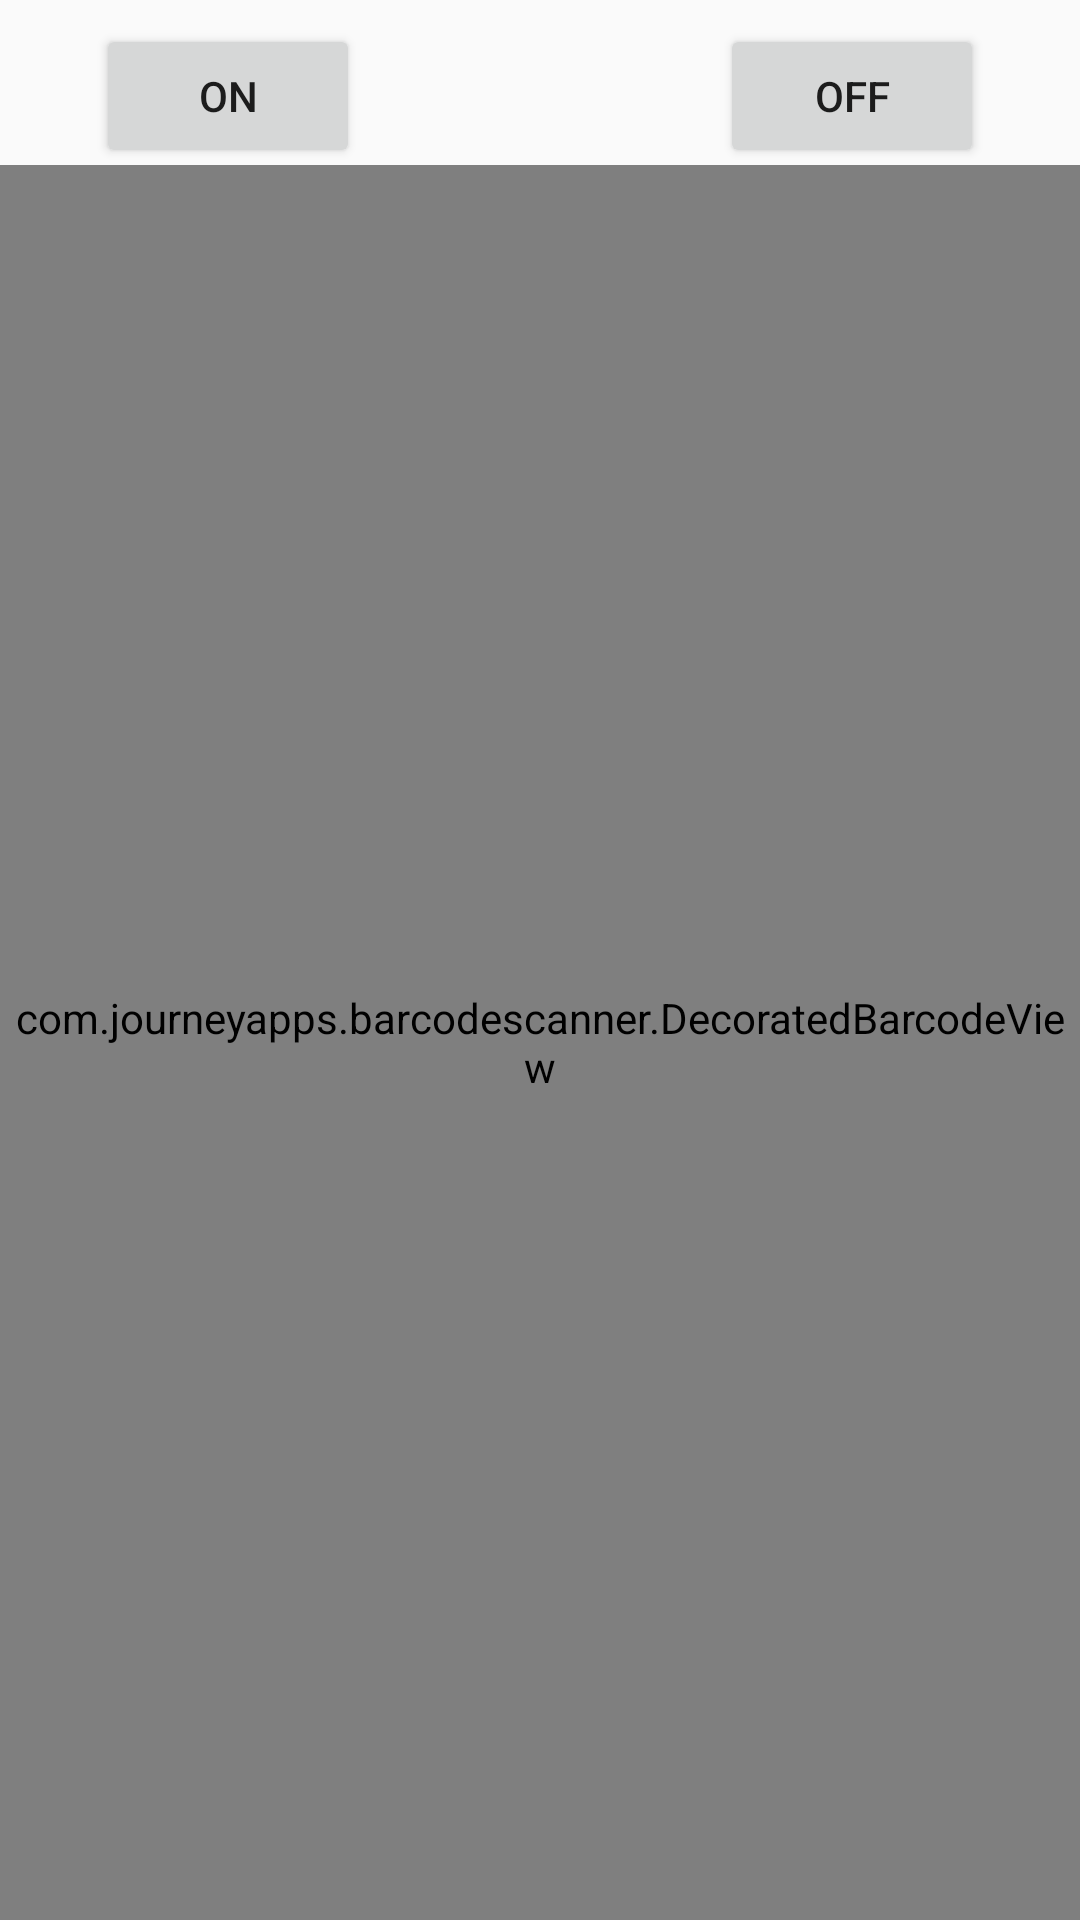

Reconstruct the res/layout file that produces this screen, plus the resources it refers to.
<!-- AndroidManifest.xml: application theme AppTheme -->
<!-- res/layout/bar_code_read.xml -->
<?xml version="1.0" encoding="utf-8"?>
<androidx.constraintlayout.widget.ConstraintLayout xmlns:android="http://schemas.android.com/apk/res/android"
                                                   xmlns:app="http://schemas.android.com/apk/res-auto"
                                                   android:layout_width="match_parent"
                                                   android:layout_height="match_parent"
                                                   android:id="@+id/relativeLayout">

    <com.journeyapps.barcodescanner.DecoratedBarcodeView
            android:id="@+id/zxing_barcode_scanner"
            android:layout_width="match_parent"
            android:layout_height="match_parent"
            app:zxing_scanner_layout="@layout/custom_scanner_layout" android:layout_marginTop="55dp"
            app:layout_constraintTop_toTopOf="parent" app:layout_constraintStart_toStartOf="parent"/>
    <Button
            android:text="On"
            android:layout_width="wrap_content"
            android:layout_height="wrap_content"
            android:id="@+id/btnTorchOn"
            android:layout_marginTop="8dp"
            app:layout_constraintTop_toTopOf="parent"
            app:layout_constraintStart_toStartOf="parent" android:layout_marginStart="32dp"/>
    <Button
            android:text="Off"
            android:layout_width="wrap_content"
            android:layout_height="wrap_content"
            android:id="@+id/btnTorchOff"
            android:layout_marginTop="8dp"
            app:layout_constraintTop_toTopOf="parent" app:layout_constraintEnd_toEndOf="parent"
            android:layout_marginEnd="32dp"/>


</androidx.constraintlayout.widget.ConstraintLayout>
<!-- res/layout/custom_scanner_layout.xml (included above) -->
<?xml version="1.0" encoding="utf-8"?>
<merge xmlns:android="http://schemas.android.com/apk/res/android"
       xmlns:app="http://schemas.android.com/apk/res-auto">

    <com.journeyapps.barcodescanner.BarcodeView
            android:layout_width="match_parent"
            android:layout_height="match_parent"
            android:id="@+id/zxing_barcode_surface"
            app:zxing_framing_rect_width="300dp"
            app:zxing_framing_rect_height="50dp"/>

    <com.journeyapps.barcodescanner.ViewfinderView
            android:layout_width="match_parent"
            android:layout_height="match_parent"
            android:id="@+id/zxing_viewfinder_view"
            app:zxing_possible_result_points="@color/zxing_custom_possible_result_points"
            app:zxing_result_view="@color/zxing_custom_result_view"
            app:zxing_viewfinder_laser="@color/zxing_custom_viewfinder_laser"
            app:zxing_viewfinder_mask="@color/zxing_custom_viewfinder_mask"/>

    <TextView
            android:id="@+id/zxing_status_view"
            android:layout_width="wrap_content"
            android:layout_height="wrap_content"
            android:layout_gravity="bottom|center_horizontal"
            android:background="@color/zxing_transparent"
            android:text="@string/zxing_msg_default_status"
            android:textColor="@color/zxing_status_text" android:textSize="18sp" android:textStyle="bold"
            android:textAlignment="center"/>

</merge>
<!-- resources referenced by this layout -->
<resources>
  <style name="AppTheme" parent="Theme.AppCompat.Light.NoActionBar">
          
          <item name="colorPrimary">@color/colorPrimary</item>
          <item name="colorPrimaryDark">@color/colorPrimaryDark</item>
          <item name="colorAccent">@color/colorAccent</item>
      </style>
  <color name="colorPrimary">#008577</color>
  <color name="colorPrimaryDark">#00574B</color>
  <color name="colorAccent">#D81B60</color>
</resources>
